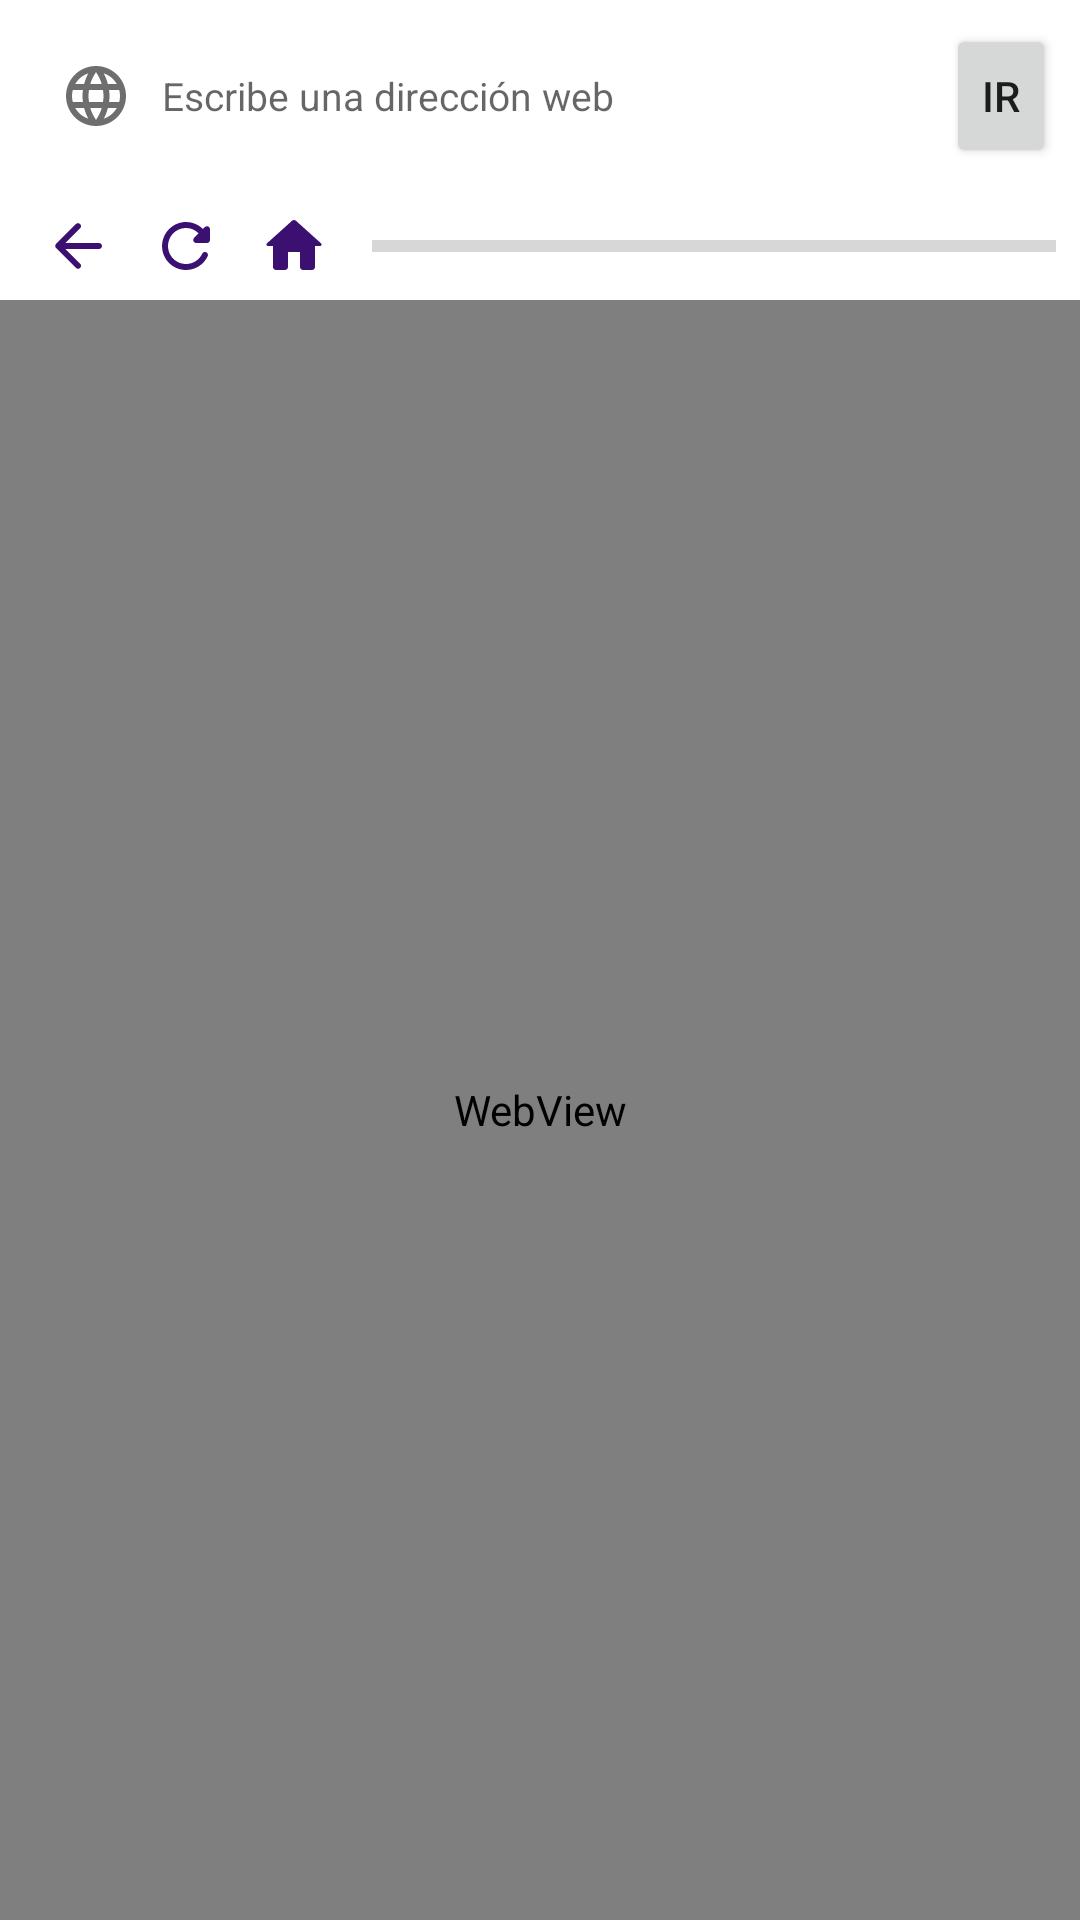

This screen was rendered from an Android layout file. Write that file and the resources it references.
<!-- AndroidManifest.xml: application theme Theme.CatalogoExpress -->
<!-- res/layout/fragment_web.xml -->
<?xml version="1.0" encoding="utf-8"?>
<LinearLayout xmlns:android="http://schemas.android.com/apk/res/android"
    xmlns:app="http://schemas.android.com/apk/res-auto"
    android:layout_width="match_parent"
    android:layout_height="match_parent"
    android:orientation="vertical">

    <LinearLayout
        android:layout_width="match_parent"
        android:layout_height="wrap_content"
        android:gravity="center_vertical"
        android:orientation="horizontal"
        android:padding="8dp">

        <EditText
            android:id="@+id/etUrl"
            style="@style/CajaTexto"
            android:layout_width="0dp"
            android:layout_weight="1"
            android:drawableStart="@drawable/ic_language"
            android:hint="@string/hint_url"
            android:imeOptions="actionGo"
            android:importantForAutofill="no"
            android:inputType="textUri"
            android:maxLines="1"
            android:textSize="13sp" />

        <Button
            android:id="@+id/btnIr"
            android:layout_width="wrap_content"
            android:layout_height="wrap_content"
            android:layout_marginStart="6dp"
            android:minWidth="0dp"
            android:text="@string/btn_ir" />
    </LinearLayout>

    <LinearLayout
        android:layout_width="match_parent"
        android:layout_height="wrap_content"
        android:gravity="center_vertical"
        android:orientation="horizontal"
        android:paddingStart="8dp"
        android:paddingEnd="8dp">

        <ImageButton
            android:id="@+id/btnAtras"
            android:layout_width="36dp"
            android:layout_height="36dp"
            android:background="@android:color/transparent"
            android:contentDescription="@string/descripcion_imagen"
            android:src="@drawable/ic_arrow_back"
            app:tint="@color/morado_oscuro" />

        <ImageButton
            android:id="@+id/btnRecargar"
            android:layout_width="36dp"
            android:layout_height="36dp"
            android:background="@android:color/transparent"
            android:contentDescription="@string/descripcion_imagen"
            android:src="@drawable/ic_refresh"
            app:tint="@color/morado_oscuro" />

        <ImageButton
            android:id="@+id/btnInicio"
            android:layout_width="36dp"
            android:layout_height="36dp"
            android:background="@android:color/transparent"
            android:contentDescription="@string/descripcion_imagen"
            android:src="@drawable/ic_home"
            app:tint="@color/morado_oscuro" />

        <ProgressBar
            android:id="@+id/pbCarga"
            style="?android:attr/progressBarStyleHorizontal"
            android:layout_width="0dp"
            android:layout_height="wrap_content"
            android:layout_marginStart="8dp"
            android:layout_weight="1"
            android:max="100" />
    </LinearLayout>

    <WebView
        android:id="@+id/wvPagina"
        android:layout_width="match_parent"
        android:layout_height="0dp"
        android:layout_weight="1" />
</LinearLayout>
<!-- resources referenced by this layout -->
<resources>
  <color name="morado_oscuro">#FF3B1070</color>
  <!-- drawable ic_arrow_back (drawable) -->
  <?xml version="1.0" encoding="utf-8"?>
  <vector xmlns:android="http://schemas.android.com/apk/res/android"
      android:width="24dp"
      android:height="24dp"
      android:viewportWidth="24"
      android:viewportHeight="24">
      <path
          android:fillColor="#FF000000"
          android:pathData="M 19,11 L 7.83,11 l 4.88,-4.88 c 0.39,-0.39 0.39,-1.03 0,-1.42 C 12.5863463226,4.5760925263 12.4321845251,4.48694663155 12.263112518,4.4415819932 S 11.915959489,4.39621735485 11.746887482,4.4415819932 S 11.4236536774,4.5760925263 11.3,4.7 l -6.59,6.59 C 4.5860925263,11.4136536774 4.49694663155,11.5678154749 4.4515819932,11.736887482 S 4.40621735485,12.084040511 4.4515819932,12.253112518 S 4.5860925263,12.5763463226 4.71,12.7 l 6.59,6.59 C 11.4237441338,19.4137441365 11.5779144582,19.5027544166 11.74695209,19.548047915 S 12.0940102793,19.5933414147 12.2630479117,19.5480479186 S 12.5862558697,19.4137441444 12.7100000053,19.2900000097 S 12.9227544198,19.0120855499 12.968047917,18.8430479178 S 13.013341414,18.4959897282 12.9680479167,18.3269520961 S 12.8337441357,18.0037441346 12.71,17.88 L 7.83,13 L 19,13 c 0.55,0 1,-0.45 1,-1 s -0.45,-1 -1,-1 z" />
  </vector>
  <!-- drawable ic_home (drawable) -->
  <?xml version="1.0" encoding="utf-8"?>
  <vector xmlns:android="http://schemas.android.com/apk/res/android"
      android:width="24dp"
      android:height="24dp"
      android:viewportWidth="24"
      android:viewportHeight="24">
      <path
          android:fillColor="#FF000000"
          android:pathData="M 10,19 l 0,-5 l 4,0 l 0,5 c 0,0.55 0.45,1 1,1 l 3,0 c 0.55,0 1,-0.45 1,-1 l 0,-7 l 1.7,0 c 0.46,0 0.68,-0.57 0.33,-0.87 L 12.67,3.6 c -0.38,-0.34 -0.96,-0.34 -1.34,0 l -8.36,7.53 c -0.34,0.3 -0.13,0.87 0.33,0.87 L 5,12 l 0,7 c 0,0.55 0.45,1 1,1 l 3,0 c 0.55,0 1,-0.45 1,-1 z" />
  </vector>
  <string name="btn_ir">Ir</string>
  <string name="descripcion_imagen">Imagen</string>
  <string name="hint_url">Escribe una dirección web</string>
  <style name="CajaTexto">
          <item name="android:layout_width">match_parent</item>
          <item name="android:layout_height">wrap_content</item>
          <item name="android:background">@drawable/bg_input</item>
          <item name="android:paddingStart">12dp</item>
          <item name="android:paddingEnd">12dp</item>
          <item name="android:paddingTop">12dp</item>
          <item name="android:paddingBottom">12dp</item>
          <item name="android:textSize">15sp</item>
          <item name="android:drawablePadding">10dp</item>
          <item name="android:drawableTint">@color/gris_texto</item>
      </style>
  <style name="Theme.CatalogoExpress" parent="Theme.MaterialComponents.Light.DarkActionBar">
          <item name="colorPrimary">@color/morado</item>
          <item name="colorPrimaryVariant">@color/morado_oscuro</item>
          <item name="colorOnPrimary">@color/blanco</item>
          <item name="colorSecondary">@color/morado</item>
          <item name="colorSecondaryVariant">@color/morado_oscuro</item>
          <item name="colorOnSecondary">@color/blanco</item>
          <item name="android:statusBarColor">@color/morado_oscuro</item>
      </style>
  <color name="gris_texto">#FF6E6E6E</color>
  <color name="morado">#FF9B47F2</color>
  <color name="blanco">#FFFFFFFF</color>
</resources>
